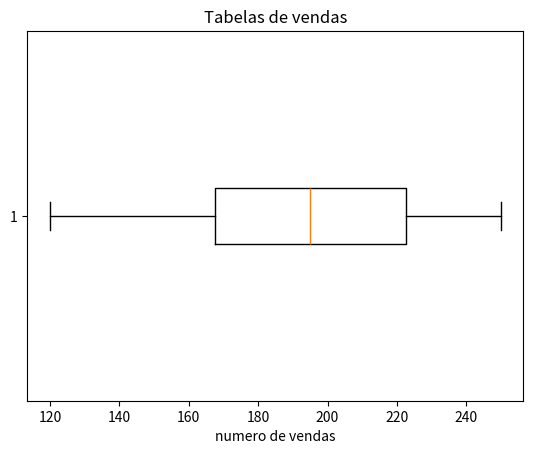

The script that saved this image:
import numpy as np
import pandas as pd
import matplotlib.pyplot as plt

# Conjunto de dados exemplo
dados = [120, 150, 170, 160, 180, 200, 210, 190, 220, 250, 240, 230]

# Calcular quartis
quartis = np.percentile(dados, [25, 50, 75])
print(f'Quartis: Q1={quartis[0]}, Q2={quartis[1]}, Q3={quartis[2]}')

# Visualização por BoxPlot
plt.boxplot(dados, vert=False)
plt.title('Tabelas de vendas')
plt.xlabel('numero de vendas')
plt.show()
plt.savefig('chart2.png')
